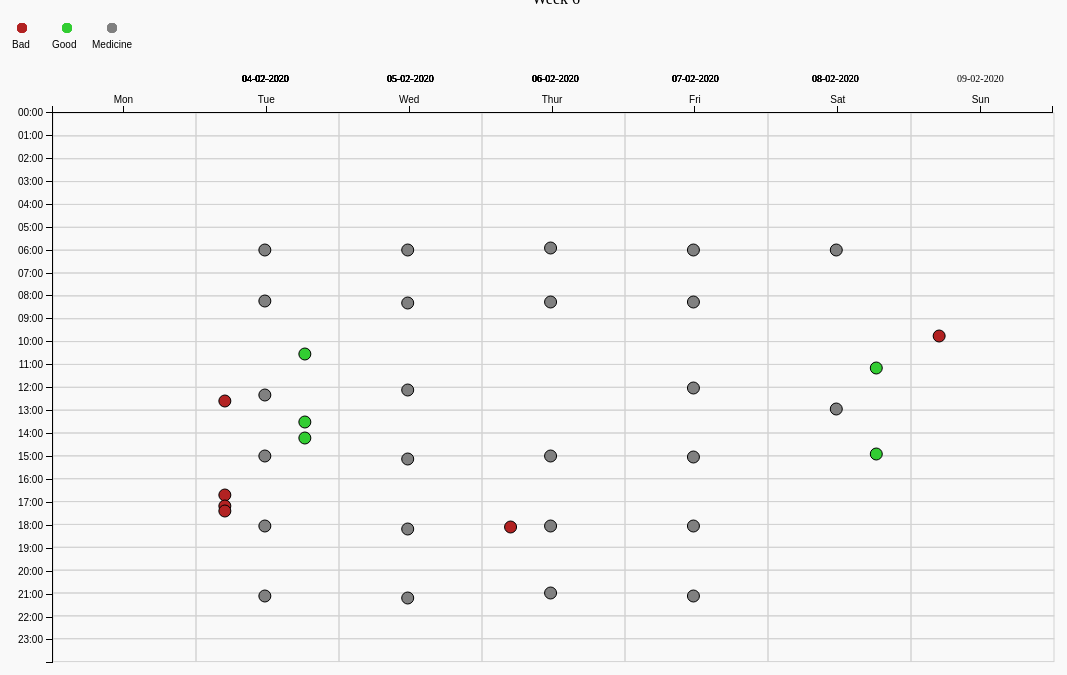
D3 v4 page, settled after 480 driven frames (8 s of simulated time); the page loaded 1 data file(s).



            // document.getElementById("week7").onclick = function(){
	        //     document.getElementById("weekId").text = "Week 7";
            // }

        var margin = { top: 50, right: 0, bottom: 100, left: 0 },
          width = 1000 - margin.left - margin.right,
          height = 700 - margin.top - margin.bottom,
          gridSize = Math.floor(width / 24);
          //legendElementWidth = gridSize*2,
          //buckets = 9,
          //colors = ["#ffffd9","#edf8b1","#c7e9b4","#7fcdbb","#41b6c4","#1d91c0","#225ea8","#253494","#081d58"], // alternatively colorbrewer.YlGnBu[9]
          //days = ["Mo", "Tu", "We", "Th", "Fr", "Sa", "Su"],
          //times = ["01:00", "02:00", "03:00", "04:00", "05:00", "06:00", "07:00", "08:00", "09:00", "10:00", "11:00", "12:00", "13:00", "14:00", "15:00", "16:00", "17:00", "18:00", "19:00", "20:00", "21:00", "22:00", "23:00", "00:00"];
          //datasets = ["data.tsv", "data2.tsv"];

        // var svggg = d3.select("#chart").append("svg")
        //   .attr("width", width + margin.left + margin.right)
        //   .attr("height", height + margin.top + margin.bottom)
        //   .append("g")
        //   .attr("transform", "translate(" + margin.left + "," + margin.top + ")");

        // // left-axis vertical - weekdays
        // var dayLabels = svggg.selectAll(".dayLabel")
        //   .data(days)
        //   .enter().append("text")
        //     .text(function (d) { return d; })
        //     .attr("y", -40)
        //     .attr("x", function (d, i) { return i * (gridSize + 80)+110; })
        //     .style("text-anchor", "middle")
        //     .attr("transform", "translate(-6," + gridSize / 1.5 + ")")
        //     .attr("class", function (d, i) { return ((i >= 0 && i <= 4) ? "dayLabel mono axis axis-workweek" : "dayLabel mono axis"); });
        // // top-axis horizontal - hours
        // var timeLabels = svggg.selectAll(".timeLabel")
        //     .data(times)
        //     .enter()
        //     .append("text")
        //     .text(function(d) { return d; })
        //     .attr("y", function(d, i) { return i * (gridSize/1.5)+25; })
        //     .attr("x", 0)
        //     .style("text-anchor", "end")
        //     .attr("transform", "translate(" + gridSize / 2 + ", -6)")
        //     .attr("class", function(d, i) { return ((i >= 7 && i <= 16) ? "timeLabel mono axis axis-worktime" : "timeLabel mono axis"); });


        // the colors
        badColor = "#B22222"        // red
        goodColor = "#32CD32"       // green
        medicineColor = "#808080"    // grey

        // Build color scale - red
        var myColor1 = d3.scaleLinear()
            .range(["white", badColor])
            .domain([0,1])

        // Build color scale - green
        var myColor2 = d3.scaleLinear()
            .range(["white", goodColor])
            .domain([0,2])

        // Build color scale - grey
        var myColor3 = d3.scaleLinear()
            .range(["white", medicineColor])
            .domain([0,3])

            
        //     //grid function
        // function gridData() {
        //     var data1 = new Array();
        //     var xpos = 1; //starting xpos and ypos at 1 so the stroke will show when we make the grid below
        //     var ypos = 1;
        //     var width = gridSize+80;
        //     var height = gridSize/1.5;
        //     var click = 0;
            
        //     // iterate for rows	
        //     for (var row = 0; row < 24; row++) {
        //         data1.push( new Array() );
                    
        //         // iterate for cells/columns inside rows
        //         for (var column = 0; column < 7; column++) {
        //             data1[row].push({
        //                 x: xpos,
        //                 y: ypos,
        //                 width: width,
        //                 height: height,
        //                 click: click
        //             })
        //             // increment the x position. I.e. move it over by 50 (width variable)
        //             xpos += width;
        //         }
        //         // reset the x position after a row is complete
        //         xpos = 1;
        //         // increment the y position for the next row. Move it down 50 (height variable)
        //         ypos += height;	
        //     }
        //     return data1;
        // }

        // var gridData = gridData();	
        // // quick debugging
        // console.log(gridData);

        // // var grid = d3.select("#grid")
        // //     .append("svg")
        // //     .attr("width","510px")
        // //     .attr("height","510px");
            
        // // var row = grid.selectAll(".row")
        // //     .data(gridData)
        // //     .enter().append("g")
        // //     .attr("class", "row");

        // var row = svggg.selectAll(".row")
        //     .data(gridData)
        //     .enter().append("g")
        //     .attr("class", "row");

        var timeFormat = d3.timeFormat('%H:%M'),
            dateFormat = d3.timeFormat('%d-%m-%y'),
            hourMinuteFormat = d3.timeFormat('%H:%M'),
            weekFormat = d3.timeFormat('%u'),
            //hourMinuteFormatUTC = d3.utcParse('%H%M'), // get it with UTC time
            //dayMonthFormat = d3.timeFormat('%d%m'),
            //dayMonthFormatUTC = d3.utcParse('%d%m'), // UTC
            //dayFormat = d3.timeFormat('%j'), //day of the year as a decimal number [001,366]
            timeFormat3 = d3.timeParse('%Y%m%dT%H:%M:%SZ');  // Without UTC behavior varies across browsers, sometimes coerced to browser local time
            //timeFormat = d3.timeFormat('%Y%m%dT%H%M%SZ'),
            //timeFormat2 = d3.utcParse('%Y%m%dT%H%M%SZ'), // get it with UTC time
            //monthDayFormat = d3.timeFormat('%d.%m');
            //d3.format('02d')

            // ** GETTING THE DOMAIN FOR MINIMUM AND MAXIMUM FOR THE HOURS OF THE DAY - Y-AXIS **

            timeExtent = [{'timestamp':'20200204T00:00:00Z'}, {'timestamp':'20200204T23:59:59Z'}]

            // get the timestamp for timeExtent dataset
            timeExtent.forEach(function(valueObj){
                valueObj['tiiime'] = timeFormat3(valueObj['timestamp']);
                console.log(valueObj['tiiime']);
            });

            yExtentedTime = d3.extent(timeExtent, function(d) { return hourMinuteFormat(d.tiiime);})

            console.log("Extented time: " + yExtentedTime); // 00:00,23:59

            var newParsedTime1 = yExtentedTime[0].split(':'); // 00,00
            var newParsedTime2 = yExtentedTime[1].split(':'); // 23,59

            console.log("new parsed: " + newParsedTime1) // 00,00
            console.log("new parsed: " + newParsedTime2) // 23,59

            minDateTime = new Date(1970, 0, 1, newParsedTime1[0], newParsedTime1[1],0); 
            maxDateTime = new Date(1970, 0, 1, newParsedTime2[0], newParsedTime2[1],0);

            var formatTime = d3.timeFormat("%H:%M");
            //var formatMinutes = function (d) { return formatTime(new Date(2012, 0, 1, 0, d)); };

            var yScale = d3.scaleTime()
                //.domain(d3.extent(timeExtent, function(d) { return hourMinuteFormat(d.tiiime);}))
                .rangeRound([0, height]);

            var yAxis = d3.axisLeft(yScale)
                .ticks(24) //add line for every 24 value / hour
                .tickFormat(formatTime)
                // .tickSizeInner(-width)
                // .tickSizeOuter(0)
                //.tickPadding(10);

            // ** X-AXIS **

            // var xScale = d3.scaleLinear()
            //     .domain([0,7])
            //     .rangeRound([0, width]);
            
            // var xAxis = d3.axisTop(xScale)
            //     .ticks(6)
            //     //.tickFormat(weekFormat)

            var xScale = d3.scaleBand()
                //.domain([0,1,2,3,4,5,6])
                .domain(["Mon","Tue","Wed","Thur", "Fri", "Sat", "Sun"])
                .range([0, width])
            
            var xAxis = d3.axisTop(xScale)


            var parsedTime;

            var margin2 = { top: 50, right: 0, bottom: 100, left: 30 },
                width2 = 1200 - margin2.left - margin2.right,
                height2 = 610 - margin2.top - margin2.bottom,
                gridSize2 = Math.floor(width2 / 24);

            var svg2 = d3.select("#chart2").append("svg")
                .attr("width", width2 + margin2.left + margin2.right)
                .attr("height", height2 + margin2.top + margin2.bottom)
                .attr("class", "graph")
                .append("g")
                .attr("transform", "translate(" + margin2.left + "," + margin2.top + ")");

            var svgColor = d3.select("#colorScale").append("svg")
                .attr("width", 200)
                .attr("height", 50)
                .attr("class", "graph")
                .append("g")
                .attr("transform", "translate(" + margin2.left + "," + margin2.top + ")");

                //grid function 2
        function gridData2() {
            var data1 = new Array();
            var xpos = 1; //starting xpos and ypos at 1 so the stroke will show when we make the grid below
            var ypos = 1;
            var width = gridSize2+95;
            var height = gridSize2/2.1;
            var click = 0;
            
            // iterate for rows	
            for (var row = 0; row < 24; row++) {
                data1.push( new Array() );
                    
                // iterate for cells/columns inside rows
                for (var column = 0; column < 7; column++) {
                    data1[row].push({
                        x: xpos,
                        y: ypos,
                        width: width,
                        height: height,
                        click: click
                    })
                    // increment the x position. I.e. move it over by 50 (width variable)
                    xpos += width;
                }
                // reset the x position after a row is complete
                xpos = 1;
                // increment the y position for the next row. Move it down 50 (height variable)
                ypos += height;	
            }
            return data1;
        }

        var gridData2 = gridData2();	
        // quick debugging
        console.log(gridData2);

        // Create the tooltip
        d3.select('body').append('div').attr('id', 'tooltip').attr('style', 'position: absolute; opacity: 0;');

        datasets = ["/data/week6_pressdata_v3.csv", "/data/week7_pressdata_v2.csv","/data/week8_pressdata_v3.csv","/data/week9_pressdata_v2.csv"];

        var myData;    

        const theDataPlot = function(csvFile){
        // Add header manueltly in the dataset to get going
        d3.csv(csvFile, function(data) {
        //d3.csv("/data/week6_pressdata_v2.csv", function(data) {
            myData = data;
            console.log("the data: " + data);

            data.forEach(function(d) {
                console.log("the d: " + d);
                var parsedTime = d.time.split(':');
                console.log(parsedTime)
                d.time = new Date(1970, 0, 1, parsedTime[0], parsedTime[1],0);
                console.log(d.time)
            });

            yScale.domain([minDateTime,maxDateTime]);

            // yScale.domain(d3.extent(data, function(d) {
            //     return d.time;
            // }));


            // GRID

            var row2 = svg2.selectAll(".row")
                .data(gridData2)
                .enter().append("g")
                .attr("class", "row");

                // The GRID2

                const column2 = row2.selectAll(".square")
                .data(function(d) { return d; })
                .enter().append("rect")
                .attr("class","square")
                .attr("x", function(d) { return d.x +30; })
                .attr("y", function(d) { return d.y; })
                .attr("width", function(d) { return d.width; })
                .attr("height", function(d) { return d.height; })
                .attr("fill-opacity","0")
                .style("fill", "#ddd")
                .style("stroke", "#d3d3d3");
            

            // AXIS

            svg2.append("g")
                .attr("class", "x axis")
                .attr("id","x-axis")
                .attr("transform", "translate(" + (margin2.left) + ",0)")
                .call(xAxis)


            svg2.append("g")
                .attr("class", "y axis")
                .attr("id","y-axis")
                .attr("transform", "translate(" + (margin2.left) + ",0)")
                .call(yAxis)
                .append("text")
                    .attr("class", "label")
                    .attr("transform", "rotate(-90)")

                .attr("y", 59)
                .attr("dy", ".71em")
                .style("text-anchor", "end")
                .text("Best Time (minutes)")

            svg2.selectAll(".monday")          
                .data(data)
                .enter().append("text")
                .attr("class", "monday")
                .attr('x', 80)
                .attr('y', -30)
                .style('font-size', 10)
                .text(function(d) { 
                    if (d.weekday == 0){ 
                        return d.date
                    }
                });

                svg2.selectAll(".tuesday")          
                .data(data)
                .enter().append("text")
                .attr("class", "tuesday")
                .attr('x', 220)
                .attr('y', -30)
                .style('font-size', 10)
                .text(function(d) { 
                    if (d.weekday == 1){ 
                        return d.date
                    }
                });

                svg2.selectAll(".wednesday")          
                .data(data)
                .enter().append("text")
                .attr("class", "wednesday")
                .attr('x', 365)
                .attr('y', -30)
                .style('font-size', 10)
                .text(function(d) { 
                    if (d.weekday == 2){ 
                        return d.date
                    }
                });

                svg2.selectAll(".thursday")          
                .data(data)
                .enter().append("text")
                .attr("class", "thursday")
                .attr('x', 510)
                .attr('y', -30)
                .style('font-size', 10)
                .text(function(d) { 
                    if (d.weekday == 3){ 
                        return d.date
                    }
                });

                svg2.selectAll(".friday")          
                .data(data)
                .enter().append("text")
                .attr("class", "friday")
                .attr('x', 650)
                .attr('y', -30)
                .style('font-size', 10)
                .text(function(d) { 
                    if (d.weekday == 4){ 
                        return d.date
                    }
                });

                svg2.selectAll(".saturday")          
                .data(data)
                .enter().append("text")
                .attr("class", "saturday")
                .attr('x', 790)
                .attr('y', -30)
                .style('font-size', 10)
                .text(function(d) { 
                    if (d.weekday == 5){ 
                        return d.date
                    }
                });

                svg2.selectAll(".sunday")          
                .data(data)
                .enter().append("text")
                .attr("class", "sunday")
                .attr('x', 935)
                .attr('y', -30)
                .style('font-size', 10)
                .text(function(d) { 
                    if (d.weekday == 6){ 
                        return d.date
                    }
                });

            
            // DATA PLOTTET

            svg2.selectAll(".dot")
                .data(data)
                .enter().append("circle")
                .attr("class", "dot")
                .attr("transform", "translate(" + (margin2.left) + ",0)")
                .attr("r", 6)
                // .attr("cx", function(d) {
                //     return xScale(d.weekday);
                // })
                .attr("cx", function(d){
                    console.log("cx d: " + d);
                    console.log("d.value: " + d.value);
                    if (d.value == 1 ) {
                        console.log("d.week: " + d.week + " " + typeof(d.week));
                        return xScale(d.week) + 30;
                    }
                    if (d.value == 2 ) {
                        return xScale(d.week) + 110;
                    }
                    if (d.value == 3 ) {
                        return xScale(d.week) + 70;
                    }

                })
                .attr("cy", function(d) {
                    console.log("cy d: " + d);
                    console.log("d.time: " + d.time);
                    console.log("yScale: " + yScale(d.time));
                    return yScale(d.time);
                })
                .style("fill", function(d) {           
                     if (d.value == 1 ) {
                        return myColor1(d.value); // bad - red
                    }
                    if (d.value == 2 ) {
                            return myColor2(d.value); // good - green
                        }
                    if (d.value == 3 ) {
                        return myColor3(d.value); // med - grey
                    }
                })
                .style("stroke", "#000000")
                .on('mouseover', function(d) {
                        d3.select('#tooltip')
                            .transition()
                            .duration(200)
                            .style('opacity', 1)
                            .text("Time: " + formatTime(d.time))
                            .style("background-color", "white")
                            .style("border", "solid")
                            .style("border-width", "2px")
                            .style("border-radius", "5px")
                            .style("padding", "5px")
                            d3.select(this)
                                .style("stroke-width", "5px")
                                .attr("r", 12)

                    })
                    .on('mouseout', function() {
                        d3.select('#tooltip')
                            .style('opacity', 0)
                            d3.select(this)
                                .style("stroke-width", "1px")
                                .attr("r", 6)
                    })
                    .on('mousemove', function() {
                        d3.select('#tooltip')
                            .style('left', (d3.event.pageX+10) + 'px')
                            .style('top', (d3.event.pageY+10) + 'px')
                    });


            // colorscale - red / bad
            svgColor.selectAll("#colorScale")
                    .data(badColor)
                    .enter()
                    .append("circle")
                    .attr("cx", 0)
                    .attr("cy", -30)
                    .attr("r", 5)
                    //.attr("width", width/24 )
                    //.attr("height", height/60 )
                    .style("fill", badColor)
                svgColor.append('text')
                    .attr("font-family", "sans-serif")
                    .style("font-size", "10")
                    .text("Bad")
                    .attr("x", -10)
                    .attr("y", -10);

                // colorscale - green / good
                svgColor.selectAll()
                    .data(goodColor)
                    .enter()
                    .append("circle")
                    .attr("cx", 45)
                    .attr("cy", -30)
                    .attr("r", 5)
                    //.attr("width", width/24 )
                    //.attr("height", height/60 )
                    .style("fill", goodColor)
                svgColor.append('text')
                    .text("Good")
                    .attr("font-family", "sans-serif")
                    .style("font-size", "10")
                    .attr("x", 30)
                    .attr("y", -10)
                    
                // colorscale - grey / medicin
                svgColor.selectAll()
                    .data(medicineColor)
                    .enter()
                    .append("circle")
                    .attr("cx", 90)
                    .attr("cy", -30)
                    .attr("r", 5)
                    //.attr("width", width/24 )
                    //.attr("height", height/60 )
                    .style("fill", medicineColor)
                svgColor.append('text')
                    .text("Medicine")
                    .attr("font-family", "sans-serif")
                    .style("font-size", "10")
                    .attr("x", 70)
                    .attr("y", -10) 

                
            // return{
            //     weekday: +data.weekday,
            //     hour: +data.hour,
            //     value: +data.value
            // };
            // return{
            //     date: data.date,
            //     time: data.time,
            //     weekday: +data.weekday,
            //     value: +data.value
            // }

            // data.forEach(function(valueObj){
            //     valueObj['tie'] = timeFormat(valueObj['time']);
            //     console.log(valueObj['time']);
            //     console.log(valueObj['tie']);
            // });
            
            //data.weekday = +data.weekday;
            //data.hour = +data.hour;
            //data.value = +data.value;



        //},
        //function(error, data){
            
            //console.log("hello"+data.date);
            // Colorscale

        //   const colorScale = d3.scaleQuantile()
        //     .domain([0, buckets - 1, d3.max(data, (d) => d.value)])
        //     .range(colors);

        //   const cards = svggg.selectAll(".hour")
        //       .data(data, (d) => d.weekday+':'+(d.time));

        //   cards.append("title");

        //    // circles
        //    cards.enter().append("circle")
        //         .attr("cy", (d) => ((d.time)))
        //         .attr("cx", (d) => (d.weekday)*gridSize)
        //         .attr("r", 10)
        //         .style("fill", "#ffffff")
        //         .style("stroke", "#000000");
                //.merge(cards)
                //.transition()
                //.duration(1000)
                //.style("fill", (d) => colorScale(d.value));

        //   //the calender

        //   cards.enter().append("rect")
        //       .attr("y", (d) => (d.hour) * gridSize - 310)
        //       .attr("x", (d) => (d.weekday) * (gridSize + 80)+41)
        //       //.attr("r",10)
        //       //.attr("x", (d) => (d.hour) * gridSize)
        //       //.attr("y", (d) => (d.weekday) * gridSize)
        //       .attr("rx", 2)
        //       .attr("ry", 2)
        //       .attr("class", "hour bordered")
        //       .attr("width", gridSize+80)
        //       .attr("height", gridSize/1.5)
        //       .style("fill", colors[0])
        //     .merge(cards)
        //       .transition()
        //       .duration(1000)
        //       .style("fill", (d) => colorScale(d.value));

              
            // // The GRID

            // const column = row.selectAll(".square")
            //     .data(function(d) { return d; })
            //     .enter().append("rect")
            //     .attr("class","square")
            //     .attr("x", function(d) { return d.x +40; })
            //     .attr("y", function(d) { return d.y -10; })
            //     .attr("width", function(d) { return d.width; })
            //     .attr("height", function(d) { return d.height; })
            //     .attr("fill-opacity","0")
            //     .style("fill", "#ddd")
            //     .style("stroke", "#222");

           
              


        //   cards.select("title").text((d) => d.value);

        //   cards.exit().remove();

        //   const legend = svggg.selectAll(".legend")
        //       .data([0].concat(colorScale.quantiles()), (d) => d);

        //   const legend_g = legend.enter().append("g")
        //       .attr("class", "legend");

        //   legend_g.append("rect")
        //     .attr("x", (d, i) => legendElementWidth * i)
        //     .attr("y", height)
        //     .attr("width", legendElementWidth)
        //     .attr("height", gridSize / 2)
        //     .style("fill", (d, i) => colors[i]);

        //   legend_g.append("text")
        //     .attr("class", "mono")
        //     .text((d) => "≥ " + Math.round(d))
        //     .attr("x", (d, i) => legendElementWidth * i)
        //     .attr("y", height + gridSize);

        //   legend.exit().remove();


          
            
        

        //}
        
        })
        };

        theDataPlot(datasets[0]);

        // const nextDataset = d3.select("#rightArrow")
        //     .data(datasets)
        //     .enter()
            
        //     .on("click", function(){
        //         //for ( i = 0; i < datasets.length; i++){
        //         if (theDataPlot(datasets[0])) {
        //             theDataPlot(datasets[1])
        //         } 
        //         if (theDataPlot(datasets[1])){
        //             theDataPlot(datasets[2])
        //         }
        //         if (theDataPlot(datasets[2])){
        //             theDataPlot(datasets[3])
        //         }
        //         //}
        //     });

            document.getElementById("weekId").innerHTML = document.getElementById("week6").innerHTML;

            function myFunction(value){
                svg2.selectAll("*").remove(); // remove all the axis
                svgColor.selectAll("*").remove();
                theDataPlot(value);

                if (value == "/data/week6_pressdata_v3.csv"){
                    document.getElementById("weekId").innerHTML = document.getElementById("week6").innerHTML;
                }

                if (value == "/data/week7_pressdata_v2.csv"){
                    document.getElementById("weekId").innerHTML = document.getElementById("week7").innerHTML;
                }

                if (value == "/data/week8_pressdata_v3.csv"){
                    document.getElementById("weekId").innerHTML = document.getElementById("week8").innerHTML;
                }

                if (value == "/data/week9_pressdata_v2.csv"){
                    document.getElementById("weekId").innerHTML = document.getElementById("week9").innerHTML;
                }

                
            }

           

    

        
    
    